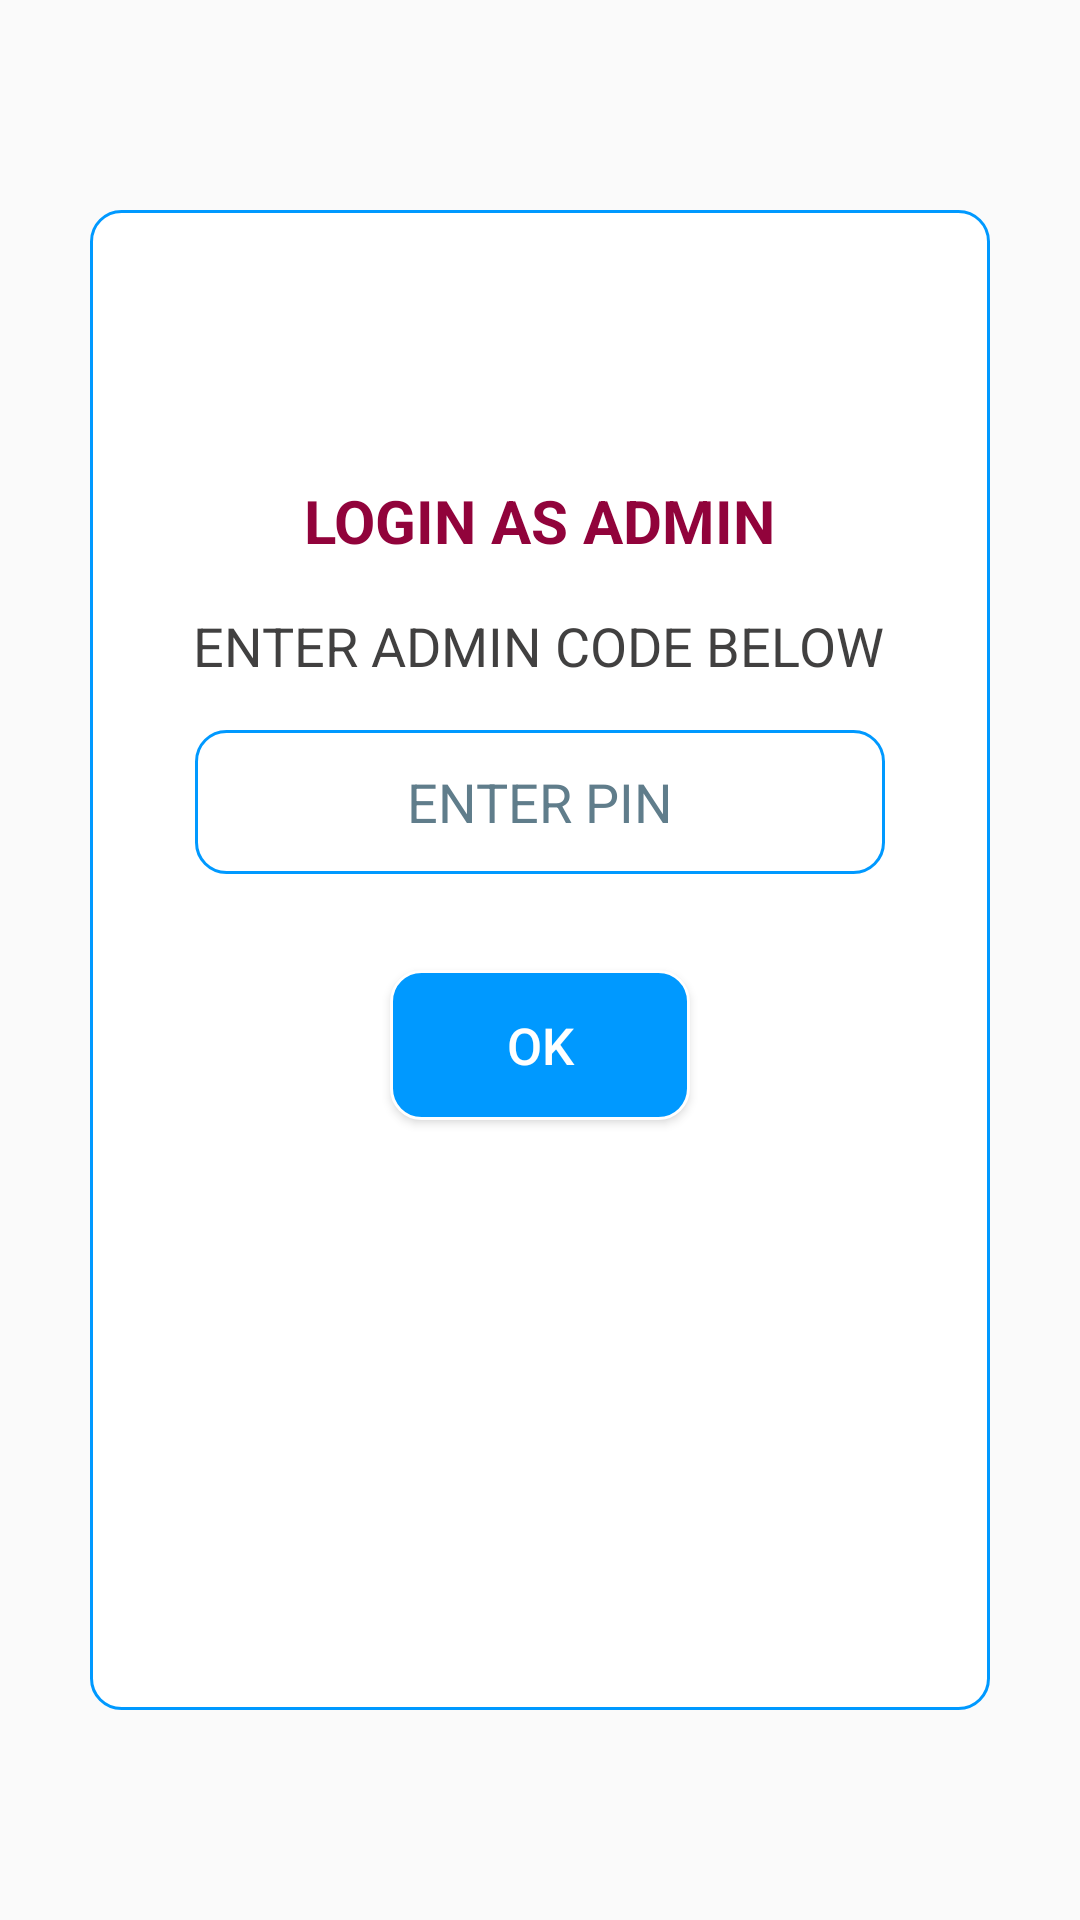

Reconstruct the res/layout file that produces this screen, plus the resources it refers to.
<!-- AndroidManifest.xml: application theme Theme.Newlife_Narok_SDA_church_management_app -->
<!-- res/layout/activity_admin_code.xml -->
<?xml version="1.0" encoding="utf-8"?>
<androidx.constraintlayout.widget.ConstraintLayout xmlns:android="http://schemas.android.com/apk/res/android"
    xmlns:app="http://schemas.android.com/apk/res-auto"
    xmlns:tools="http://schemas.android.com/tools"
    android:layout_width="match_parent"
    android:layout_height="match_parent"
    android:background="@drawable/background_two"
    tools:context=".admin_code">

    <View
        android:id="@+id/view16"
        android:layout_width="300dp"
        android:layout_height="500dp"
        android:background="@drawable/user_views_backgrounds"
        app:layout_constraintBottom_toBottomOf="parent"
        app:layout_constraintEnd_toEndOf="parent"
        app:layout_constraintStart_toStartOf="parent"
        app:layout_constraintTop_toTopOf="parent" />

    <TextView
        android:id="@+id/textView14"
        android:layout_width="wrap_content"
        android:layout_height="wrap_content"
        android:layout_marginTop="16dp"
        android:text="@string/enteradmincode"
        android:textColor="#ED333232"
        android:textSize="18sp"
        android:textStyle="normal"
        app:layout_constraintEnd_toEndOf="@+id/view16"
        app:layout_constraintHorizontal_bias="0.492"
        app:layout_constraintStart_toStartOf="@+id/view16"
        app:layout_constraintTop_toBottomOf="@+id/textView17" />

    <EditText
        android:id="@+id/editTextTextAdminPassword"
        android:layout_width="230dp"
        android:layout_height="wrap_content"
        android:layout_marginTop="16dp"
        android:autofillHints=""
        android:background="@drawable/user_views_backgrounds"
        android:ems="10"
        android:hint="@string/enter_password"
        android:inputType="textPassword"
        android:minHeight="48dp"
        android:textAlignment="center"
        android:textColor="#000000"
        android:textColorHint="#607D8B"
        app:layout_constraintEnd_toEndOf="@+id/view16"
        app:layout_constraintStart_toStartOf="@+id/view16"
        app:layout_constraintTop_toBottomOf="@+id/textView14" />

    <Button
        android:id="@+id/buttonAdminCode"
        android:layout_width="100dp"
        android:layout_height="50dp"
        android:layout_marginTop="32dp"
        android:background="@drawable/refresh_btn_background"
        android:text="@string/okay"
        android:textColor="#FFFFFF"
        android:textSize="17sp"
        app:layout_constraintEnd_toEndOf="@+id/view16"
        app:layout_constraintStart_toStartOf="@+id/view16"
        app:layout_constraintTop_toBottomOf="@+id/editTextTextAdminPassword" />

    <TextView
        android:id="@+id/textView17"
        android:layout_width="wrap_content"
        android:layout_height="wrap_content"
        android:layout_marginTop="90dp"
        android:text="@string/loginasadmin"
        android:textColor="#91033B"
        android:textSize="20sp"
        android:textStyle="bold"
        app:layout_constraintEnd_toEndOf="@+id/view16"
        app:layout_constraintStart_toStartOf="@+id/view16"
        app:layout_constraintTop_toTopOf="@+id/view16" />
</androidx.constraintlayout.widget.ConstraintLayout>
<!-- resources referenced by this layout -->
<resources>
  <!-- drawable refresh_btn_background (drawable) -->
  <?xml version="1.0" encoding="utf-8"?>
  <shape android:shape="rectangle" xmlns:android="http://schemas.android.com/apk/res/android">
      <corners android:topLeftRadius="10dp"
          android:topRightRadius="10dp"
          android:bottomRightRadius="10dp"
          android:bottomLeftRadius="10dp"/>
      <gradient android:angle="225"
          android:startColor="#0099ff"
          android:endColor="#0099ff"
          android:centerColor="#0099ff"/>
  
      <stroke android:width ="1dp" android:color="#ffffff"/>
  </shape>
  <!-- drawable user_views_backgrounds (drawable) -->
  <?xml version="1.0" encoding="utf-8"?>
  <shape android:shape="rectangle" xmlns:android="http://schemas.android.com/apk/res/android">
      <corners android:topLeftRadius="10dp"
          android:topRightRadius="10dp"
          android:bottomRightRadius="10dp"
          android:bottomLeftRadius="10dp"/>
      <gradient android:angle="225"
          android:startColor="#ffffff"
          android:endColor="#ffffff"
          android:centerColor="#ffffff"/>
  
      <stroke android:width ="1dp" android:color="#0099ff"/>
  </shape>
  <string name="enter_password">ENTER PIN</string>
  <string name="enteradmincode">ENTER ADMIN CODE BELOW</string>
  <string name="loginasadmin">LOGIN AS ADMIN</string>
  <string name="okay">OK</string>
  <style name="Theme.Newlife_Narok_SDA_church_management_app" parent="Theme.AppCompat.DayNight.DarkActionBar">
          
          <item name="colorPrimary">#0099ff</item>
          <item name="colorPrimaryVariant">#0099ff</item>
          <item name="colorOnPrimary">@color/white</item>
          
          <item name="colorSecondary">@color/teal_200</item>
          <item name="colorSecondaryVariant">@color/teal_700</item>
          <item name="colorOnSecondary">@color/black</item>
          
          <item name="android:statusBarColor" tools:targetApi="l">?attr/colorPrimaryVariant</item>
          
      </style>
  <color name="white">#FFFFFFFF</color>
  <color name="teal_200">#FF03DAC5</color>
  <color name="teal_700">#FF018786</color>
  <color name="black">#FF000000</color>
</resources>
